Photos from the image-classification dataset "dataset_split" in the GitHub repository dilaracakmakk/Image-Classification-with-CNN_. Its 3 classes are: dress, pants, t-shirt.

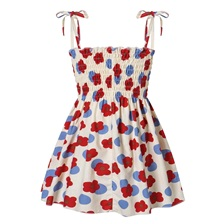
Label: dress

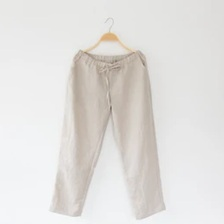
Label: pants

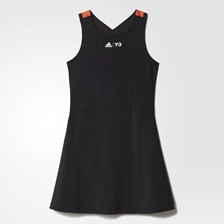
Label: dress

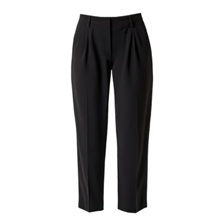
Label: pants

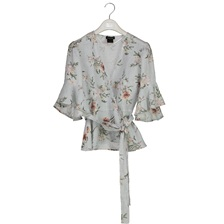
Label: t-shirt

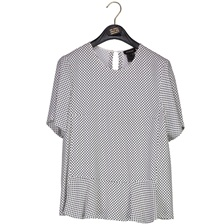
Label: t-shirt
